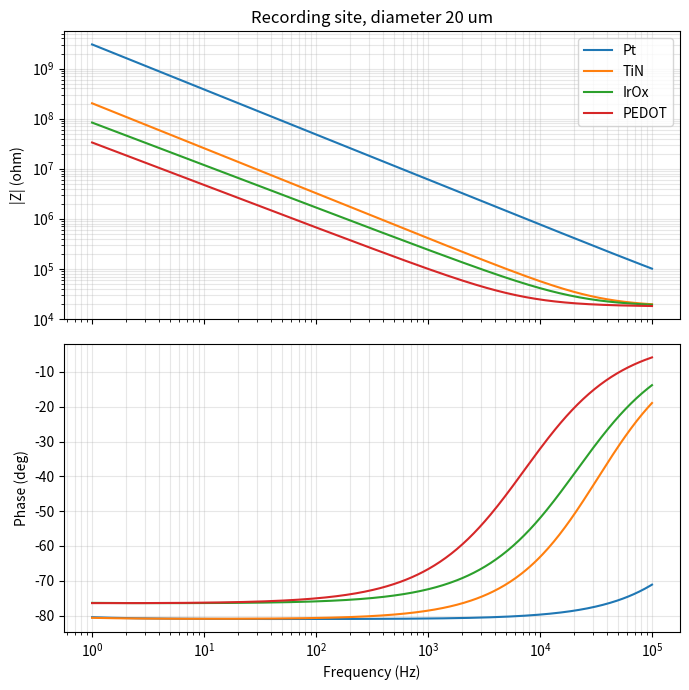
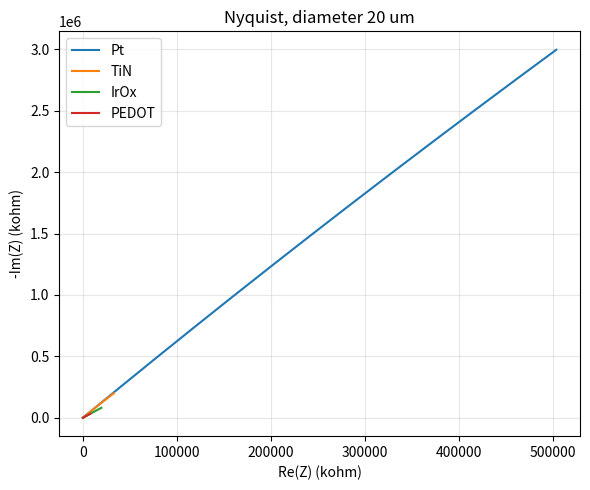
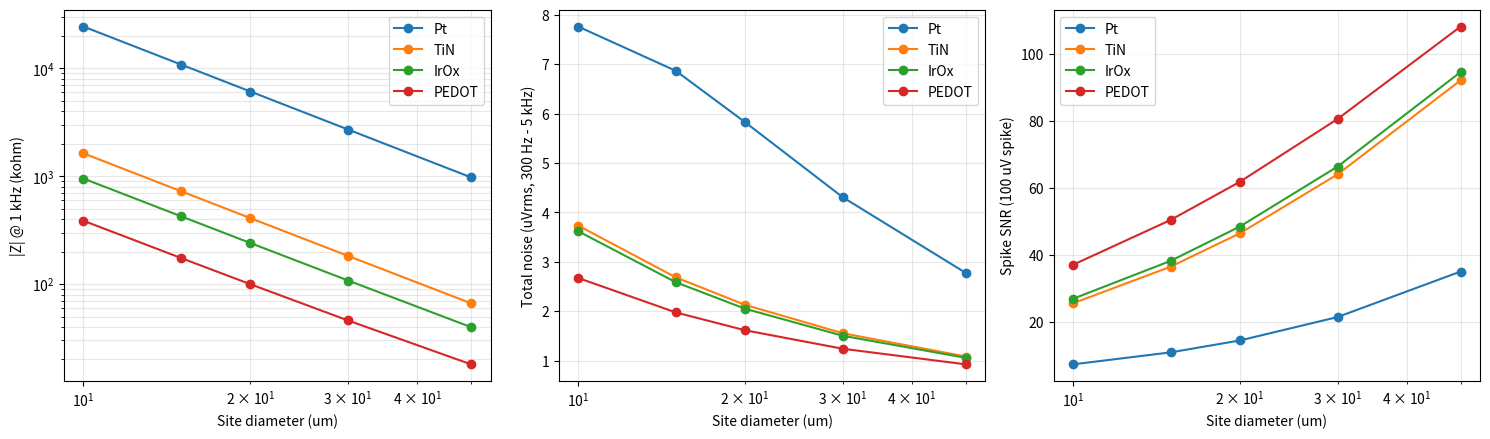

Generate these figures, in order, with matplotlib:
import numpy as np
import pandas as pd
import matplotlib.pyplot as plt

K_B = 1.380649e-23   # Boltzmann constant, J/K
T_BODY = 310.0       # temperature, K
_trapz = getattr(np, "trapezoid", None) or np.trapz

SITE_DIAMETERS_UM = [10, 15, 20, 30, 50]     # recording-site diameters (um)
COATINGS = ["Pt", "TiN", "IrOx", "PEDOT"]
REF_DIAMETER_UM = 20                          # diameter used in the Bode plot

F_MIN, F_MAX = 1.0, 1e5                       # plot range, Hz
BAND = (300.0, 5000.0)                        # spike band for RMS noise, Hz

RHO_OHM_M = 0.7                               # medium resistivity (saline/CSF ~0.7, brain tissue ~2-4)
AMP_NOISE_NV_RTHZ = 5.0                       # amplifier input-referred voltage noise, nV/sqrt(Hz)
AMP_CIN_PF = 5.0                              # amplifier input + stray capacitance, pF
SPIKE_AMPLITUDE_UV = 100.0                    # example extracellular spike amplitude, uV

# CPE parameters per unit area (PLACEHOLDERS - replace with literature or measured values)
# Q0: F*s^(n-1) per cm^2, n: CPE exponent, Rct: ohm*cm^2
COATING_PARAMS = {
    "Pt":    dict(Q0=20e-6,   n=0.90, Rct=1e6),
    "TiN":   dict(Q0=300e-6,  n=0.90, Rct=1e5),
    "IrOx":  dict(Q0=800e-6,  n=0.85, Rct=1e5),
    "PEDOT": dict(Q0=2000e-6, n=0.85, Rct=1e5),
}

def site_area_cm2(d_um):
    r_cm = d_um * 1e-4 / 2.0
    return np.pi * r_cm ** 2

def spreading_resistance(d_um, rho=RHO_OHM_M):
    # disc electrode in a semi-infinite medium: Rs = rho / (4a)
    a = d_um * 1e-6 / 2.0
    return rho / (4.0 * a)

def impedance(f, d_um, coating, rho=RHO_OHM_M):
    p = COATING_PARAMS[coating]
    A = site_area_cm2(d_um)
    w = 2 * np.pi * np.asarray(f, dtype=float)
    z_cpe = 1.0 / ((p["Q0"] * A) * (1j * w) ** p["n"])
    r_ct = p["Rct"] / A
    z_int = 1.0 / (1.0 / r_ct + 1.0 / z_cpe)
    return spreading_resistance(d_um, rho) + z_int

def amp_transfer(f, z_site, c_in_pf=AMP_CIN_PF):
    # voltage divider between site impedance and amplifier input capacitance
    w = 2 * np.pi * np.asarray(f, dtype=float)
    z_in = 1.0 / (1j * w * c_in_pf * 1e-12)
    return z_in / (z_in + z_site)

def rms_noise_uv(d_um, coating, band=BAND, rho=RHO_OHM_M):
    f = np.logspace(np.log10(band[0]), np.log10(band[1]), 500)
    z = impedance(f, d_um, coating, rho)
    h = np.abs(amp_transfer(f, z))
    psd_electrode = 4 * K_B * T_BODY * np.real(z) * h ** 2     # V^2/Hz at amplifier input
    psd_amp = (AMP_NOISE_NV_RTHZ * 1e-9) ** 2                   # V^2/Hz
    total = np.sqrt(_trapz(psd_electrode + psd_amp, f))
    electrode_only = np.sqrt(_trapz(psd_electrode, f))
    gain = float(np.mean(h))
    return total * 1e6, electrode_only * 1e6, gain

f = np.logspace(np.log10(F_MIN), np.log10(F_MAX), 400)
fig, ax = plt.subplots(2, 1, figsize=(7, 7), sharex=True)
for c in COATINGS:
    z = impedance(f, REF_DIAMETER_UM, c)
    ax[0].loglog(f, np.abs(z), label=c)
    ax[1].semilogx(f, np.degrees(np.angle(z)), label=c)
ax[0].set_ylabel("|Z| (ohm)")
ax[1].set_ylabel("Phase (deg)")
ax[1].set_xlabel("Frequency (Hz)")
ax[0].set_title(f"Recording site, diameter {REF_DIAMETER_UM} um")
ax[0].legend(); ax[0].grid(True, which="both", alpha=0.3); ax[1].grid(True, which="both", alpha=0.3)
plt.tight_layout()
plt.savefig("bode.png", dpi=200)
plt.show()

plt.figure(figsize=(6, 5))
for c in COATINGS:
    z = impedance(f, REF_DIAMETER_UM, c)
    plt.plot(np.real(z) / 1e3, -np.imag(z) / 1e3, label=c)
plt.xlabel("Re(Z) (kohm)"); plt.ylabel("-Im(Z) (kohm)")
plt.title(f"Nyquist, diameter {REF_DIAMETER_UM} um")
plt.legend(); plt.grid(True, alpha=0.3)
plt.tight_layout()
plt.savefig("nyquist.png", dpi=200)
plt.show()

rows = []
for c in COATINGS:
    for d in SITE_DIAMETERS_UM:
        z1k = impedance(1000.0, d, c)
        total, elec, gain = rms_noise_uv(d, c)
        snr = (SPIKE_AMPLITUDE_UV * gain) / total
        rows.append({
            "coating": c,
            "diameter_um": d,
            "|Z| @1kHz (kohm)": round(float(np.abs(z1k)) / 1e3, 2),
            "electrode noise (uVrms)": round(elec, 3),
            "total noise (uVrms)": round(total, 3),
            "mean signal gain": round(gain, 3),
            "spike SNR": round(snr, 2),
        })
df = pd.DataFrame(rows)
df.to_csv("impedance_noise_sweep.csv", index=False)
df

fig, ax = plt.subplots(1, 3, figsize=(15, 4.5))
for c in COATINGS:
    sub = df[df.coating == c]
    ax[0].loglog(sub.diameter_um, sub["|Z| @1kHz (kohm)"], "o-", label=c)
    ax[1].semilogx(sub.diameter_um, sub["total noise (uVrms)"], "o-", label=c)
    ax[2].semilogx(sub.diameter_um, sub["spike SNR"], "o-", label=c)
ax[0].set_ylabel("|Z| @ 1 kHz (kohm)")
ax[1].set_ylabel("Total noise (uVrms, 300 Hz - 5 kHz)")
ax[2].set_ylabel(f"Spike SNR ({SPIKE_AMPLITUDE_UV:.0f} uV spike)")
for a in ax:
    a.set_xlabel("Site diameter (um)"); a.grid(True, which="both", alpha=0.3); a.legend()
plt.tight_layout()
plt.savefig("sweep.png", dpi=200)
plt.show()
